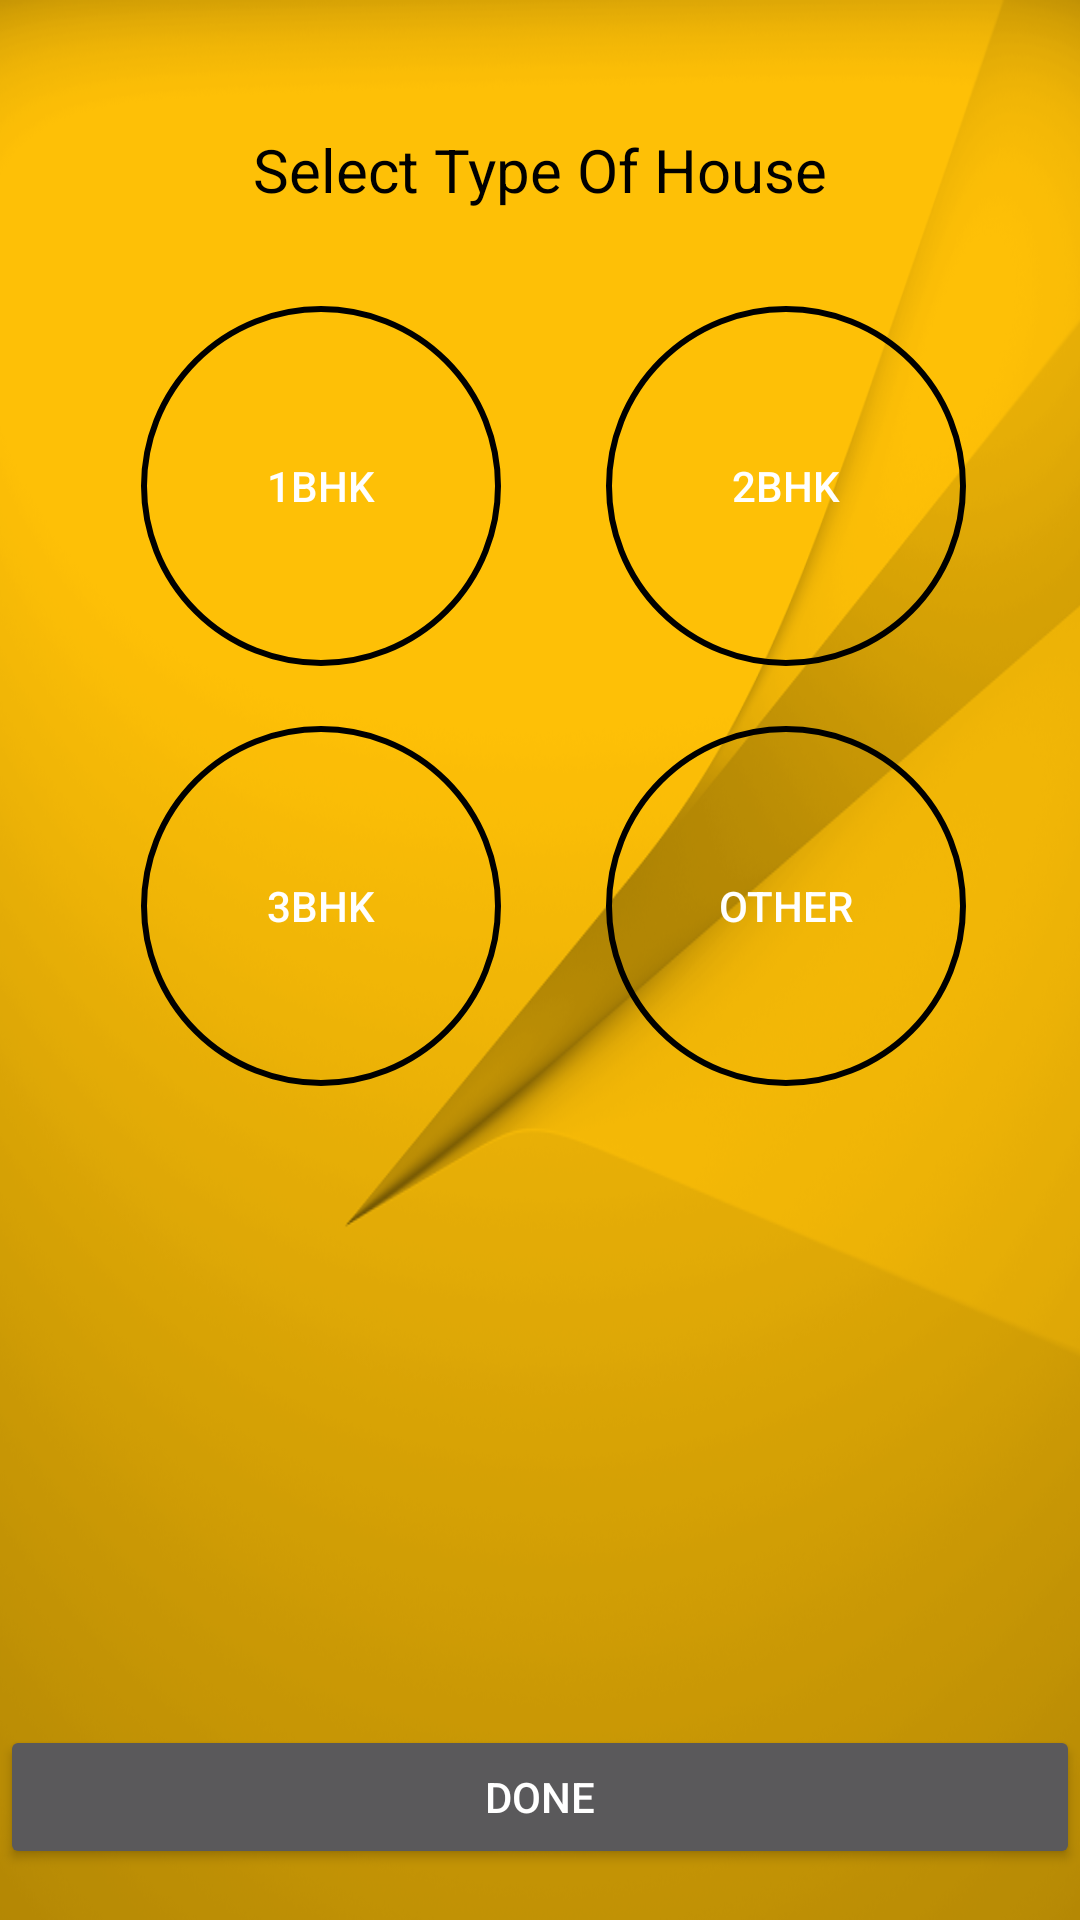

Android layout source for this screen:
<!-- AndroidManifest.xml: application theme AppTheme -->
<!-- res/layout/activity_flat.xml -->
<?xml version="1.0" encoding="utf-8"?>

<RelativeLayout xmlns:android="http://schemas.android.com/apk/res/android"
    xmlns:app="http://schemas.android.com/apk/res-auto"
    xmlns:tools="http://schemas.android.com/tools"
    android:layout_width="match_parent"
    android:layout_height="match_parent"
    android:background="@drawable/app1"
    tools:context="com.example.admin.pavitrapackaging.FlatActivity">

    <Button
        android:id="@+id/bt1"
        android:layout_width="wrap_content"
        android:layout_height="wrap_content"
        android:text="1BHK"
        android:textColor="#ffffff"
        android:background="@drawable/circle_button"
        tools:layout_editor_absoluteX="128dp"
        app:layout_constraintBottom_toTopOf="@+id/button9"
        android:layout_marginTop="9dp"
        android:layout_below="@+id/tv"
        android:layout_alignLeft="@+id/btPaintings"
        android:layout_alignStart="@+id/btPaintings" />

    <Button
        android:id="@+id/bt2"
        android:layout_width="wrap_content"
        android:layout_height="wrap_content"
        android:text="2BHK"
        android:textColor="#ffffff"
        android:background="@drawable/circle_button"
        tools:layout_editor_absoluteX="128dp"
        app:layout_constraintBottom_toTopOf="@+id/button10"
        android:layout_marginRight="38dp"
        android:layout_marginEnd="38dp"
        android:layout_alignBaseline="@+id/bt1"
        android:layout_alignBottom="@+id/bt1"
        android:layout_alignParentRight="true"
        android:layout_alignParentEnd="true" />

    <Button
        android:id="@+id/bt4"
        android:layout_width="wrap_content"
        android:layout_height="wrap_content"
        android:background="@drawable/circle_button"
        android:text="OTHER"
        android:textColor="#ffffff"
        tools:layout_editor_absoluteX="130dp"
        tools:layout_editor_absoluteY="408dp"
        android:layout_alignBaseline="@+id/btPaintings"
        android:layout_alignBottom="@+id/btPaintings"
        android:layout_alignLeft="@+id/bt2"
        android:layout_alignStart="@+id/bt2" />

    <Button
        android:id="@+id/btPaintings"
        android:layout_width="wrap_content"
        android:layout_height="wrap_content"
        android:background="@drawable/circle_button"
        android:text="3BHK"
        android:textColor="#ffffff"
        app:layout_constraintBottom_toTopOf="@+id/button12"
        tools:layout_editor_absoluteX="133dp"
        android:layout_marginLeft="47dp"
        android:layout_marginStart="47dp"
        android:layout_below="@+id/bt1"
        android:layout_alignParentLeft="true"
        android:layout_alignParentStart="true"
        android:layout_marginTop="20dp" />

    <TextView
        android:id="@+id/tv1"
        android:layout_width="200dp"
        android:layout_height="65dp"
        android:textColor="#000000"
        android:textSize="20dp"
        android:layout_marginTop="34dp"
        android:layout_below="@+id/bt4"
        android:layout_alignLeft="@+id/tv"
        android:layout_alignStart="@+id/tv" />

    <Button
        android:id="@+id/btDone"
        android:layout_width="match_parent"
        android:layout_height="wrap_content"
        android:text="Done"
        android:textColor="#ffffff"
        android:layout_marginBottom="17dp"
        android:layout_alignParentBottom="true"
        android:layout_alignParentLeft="true"
        android:layout_alignParentStart="true" />

    <TextView
        android:id="@+id/tv"
        android:layout_width="wrap_content"
        android:layout_height="50dp"
        android:text="Select Type Of House"
        android:textColor="#000000"
        android:textSize="20dp"
        android:layout_alignParentTop="true"
        android:layout_centerHorizontal="true"
        android:layout_marginTop="43dp" />


</RelativeLayout>
<!-- resources referenced by this layout -->
<resources>
  <!-- drawable app1: png bitmap (drawable, 222932 bytes) -->
  <!-- drawable circle_button (drawable) -->
  <shape xmlns:android="http://schemas.android.com/apk/res/android"
      android:shape="oval">
      <stroke android:color="@color/common_google_signin_btn_text_light"
          android:width="2dp"></stroke>
      <solid android:color="@color/common_google_signin_btn_text_light"></solid>
          <size android:width="120dp"
              android:height="120dp"></size>
  </shape>
  <style name="AppTheme" parent="Theme.AppCompat">
          
          <item name="android:color">@color/primary_dark_material_dark_1</item>
          <item name="colorPrimaryDark">@color/primary_dark_material_dark_1</item>
          <item name="colorAccent">@color/primary_dark_material_dark_1</item>
          <item name="colorPrimary">@color/common_google_signin_btn_text_dark_focused</item>
      </style>
  <color name="primary_dark_material_dark_1">#000000</color>
</resources>
